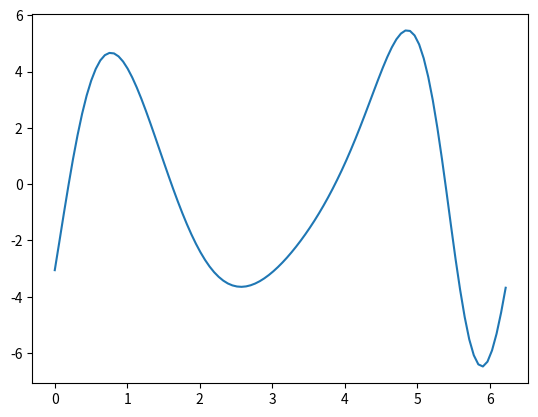

Write Python code to recreate this figure.
# Author: Mohsen Ghalbi 
# Date: 31/12/2019
# Description: Qudrilatero articolato

import numpy as np
import matplotlib.pyplot as plt
import cmath
from numpy.linalg import inv
import matplotlib as mpl

r=100e-3
b=315e-3
c=500e-3
d=425e-3
delta=7/4*np.pi
m2=2
J2=0.016
m3=3.5
J3=0.066
n=150; # [rpm]
w=n*2*np.pi/60  # [rad/s]

dalpha = 2*np.pi/100
alphaf = 2*np.pi
valpha = np.arange(0,alphaf, dalpha)
toll = 0.001
beta0 = 15*np.pi/180
gamma0 = 100*np.pi/180
Mm = []

def resto(alpha, x):
	beta = x[0]
	gamma = x[1]
	f = r*cmath.exp(complex(0,1)*alpha) + b*cmath.exp(complex(0,1)*beta)-c*cmath.exp(complex(0,1)*gamma)- d*cmath.exp(complex(0,1)*delta)
	return np.array([f.real, f.imag]).transpose()

def jacob(x):
	beta = x[0]
	gamma = x[1]
	dfbeta = complex(0,1)*b*cmath.exp(complex(0,1)*beta)
	dfgamma = -complex(0,1)*b*cmath.exp(complex(0,1)*gamma)
	return np.array([[dfbeta.real, dfgamma], [dfbeta.imag, dfgamma.imag]])

x = [beta0, gamma0]
matx = []
matx1 = []
for i in np.arange(0, len(valpha)):
	# anailisi di posizione
	Dx = [10*toll, 10*toll]
	R = [10*toll, 10*toll]
	
	while (abs(Dx[0]) > toll or abs(Dx[1]) > toll or abs(R[0]) > toll or abs(R[1]) > toll):
		R = resto(valpha[i],x)		
		J = jacob(x)
		Dx = np.dot(-inv(J),R)
		x = x + Dx
	beta = x[0]
	gamma = x[1]
		
	# analisi della velocità
	cbetap = -complex(0,1)*b*cmath.exp(complex(0,1)*beta)
	cgammap = complex(0,1)*c*cmath.exp(complex(0,1)*gamma)
	Tn = complex(0,1)*r*w*cmath.exp(complex(0,1)*valpha[i])
	xp = np.dot(inv(np.array([[cbetap.real, cgammap.real], [cbetap.imag, cgammap.imag]])),np.array([Tn.real, Tn.imag]).transpose())
	betap = xp[0]
	gammap = xp[1]
	matx.append(xp);	
	# analisi della accelerazione
	Tna = r*pow(w, 2)*cmath.exp(complex(0,1)*valpha[i])+b*pow(betap,2)*cmath.exp(complex(0,1)*beta)-c*pow(gammap,2)*cmath.exp(complex(0,1)*gamma)
	xpp = np.dot(inv(np.array([[cbetap.real, cgammap.real], [cbetap.imag, cgammap.imag]])),np.array([Tna.real, Tna.imag]).transpose())
	matx1.append(-xpp);
	print(matx1)	
	betapp = -xpp[0]
	gammapp = -xpp[1] 
	# velocità e accelerazioni baricentri
	vG2 = complex(0,1)*w*r*cmath.exp(complex(0,1)*valpha[i])+complex(0,1)*betap*b/2*cmath.exp(complex(0,1)*beta);
	vG3 = complex(0,1)*gammap*c/2*cmath.exp(complex(0,1)*gamma)
	aG2 = -pow(w,2)*r*cmath.exp(complex(0,1)*valpha[i])+complex(0,1)*betapp*b/2*cmath.exp(complex(0,1)*beta)-pow(betap,2)*b/2*cmath.exp(complex(0,1)*beta)
	aG3 = complex(0,1)*gammapp*c/2*cmath.exp(complex(0,1)*gamma)-pow(gammap,2)*c/2*cmath.exp(complex(0,1)*gamma)
	g = 9.81
	P2 = np.array([0, -m2*g]) 
	P3 = np.array([0, -m3*g])
	vvG2 = np.array([vG2.real, vG2.imag]).transpose()
	vvG3 = np.array([vG3.real, vG3.imag]).transpose()
	vaG2 = np.array([aG2.real, aG2.imag])
	vaG3 = np.array([aG3.real, aG3.imag])	
	Mm.append((-np.dot(P2,vvG2)-np.dot(P3,vvG3)-(-m2*np.dot(vaG2,vvG2))-(-m3*np.dot(vaG3,vvG3))-(-J2*betapp*betap)-(-J3*gammapp*gammap))/w)	

X = [x[0] for x in matx]
X1 = [x[0] for x in matx1]
Y = [x[1] for x in matx]
Y1 = [x[1] for x in matx1]

plt.plot(valpha, Mm)
plt.show()
#mpl.style.use('seaborn')

#fig, (ax1, ax2) = plt.subplots(2);

#ax1.plot(valpha, X, 'C1', label='Forza motrice')
#ax2.plot(valpha, X1, 'C1', label='Forza motrice')
#plt.show()

#ax1.plot(valpha, Y, 'C', label='Forza motrice')
#ax2.plot(valpha, Y1, 'C', label='Forza motrice')
plt.show()
